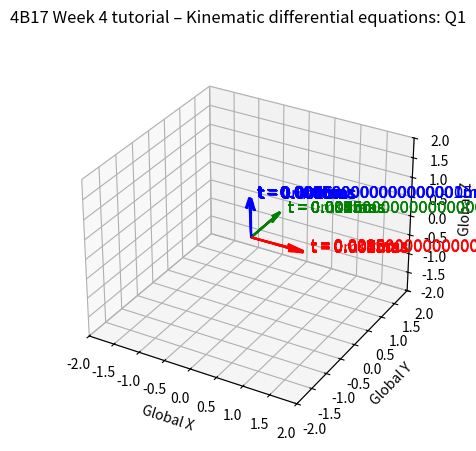
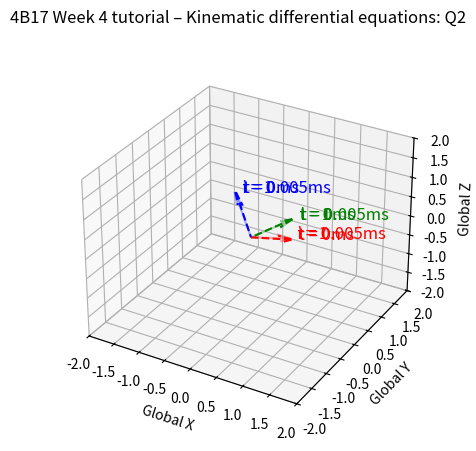
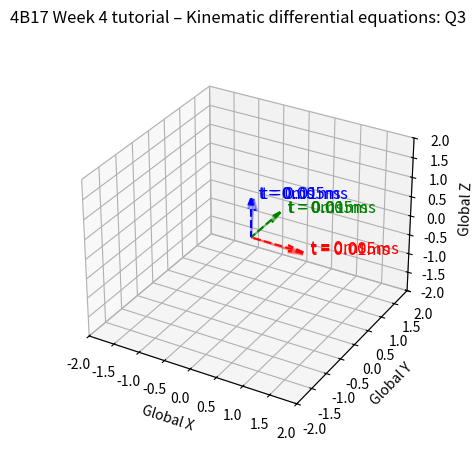
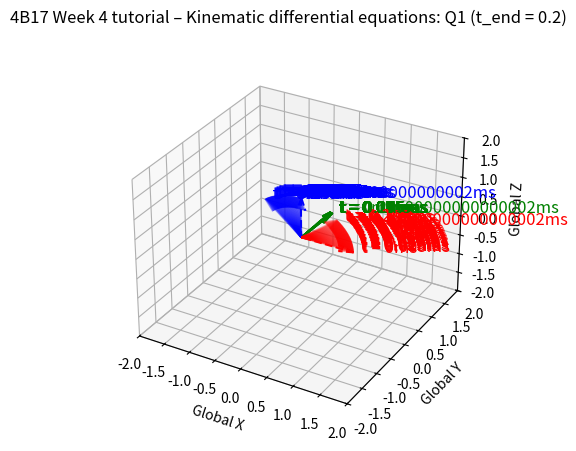
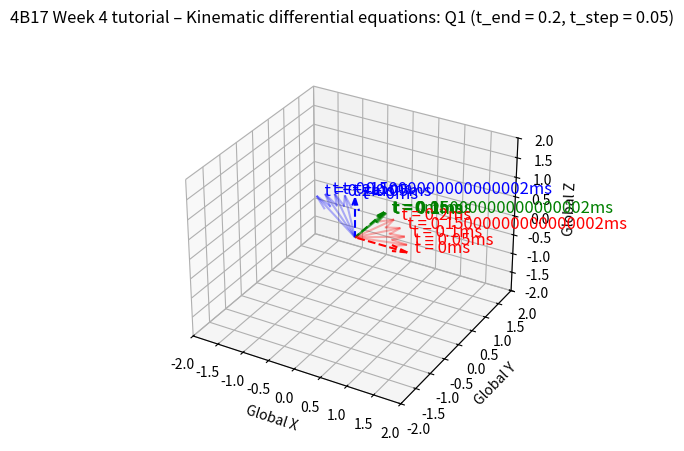

Write the Python code that produced these figures, in order.
# 4B17 Week 4 Tutorial - Kinematic Differential Equations
import matplotlib.pyplot as plt
import numpy as np
import mpl_toolkits.mplot3d as plt3d


#### 4B17 Week 4 tutorial – Kinematic differential equations
# ----------------------------------------------------------------------------------------------------------------

# Function for performing Euler integration on the rotation matrix
def EulerInt_A(A0,ω,t_step,t_end):
    At=A0
    Ats=[]
    ω_skewsym = np.array([[0, -ω[2], ω[1]],
                         [ω[2], 0,-ω[0]],
                         [-ω[1], ω[0], 0]])
    for t in range(int(t_end/t_step)):
        At = At + t_step*(-ω_skewsym @ At)
        Ats.append(At)
    return Ats

############## Q1 ##############

# Initial conditions
t_end = 0.01
t_step = 0.0005
A0 = np.array([[1, 0, 0],
               [0, 1, 0],
               [0, 0, 1]])
ω = np.array([0.1, 4, 0.2])

# # Euler integration
At = EulerInt_A(A0,ω,t_step,t_end)

fig = plt.figure(2)
ax = fig.add_subplot(111, projection='3d')
fig.suptitle('4B17 Week 4 tutorial – Kinematic differential equations: Q1', fontsize=12)

# Plot the initial coordinate system
dirxinitial=A0 @ [1,0,0]
diryinitial=A0 @ [0,1,0]
dirzinitial=A0 @ [0,0,1]

ax.quiver(0,0,0,dirxinitial[0],dirxinitial[1],dirxinitial[2],color='r',linestyle='--')
ax.quiver(0,0,0,diryinitial[0],diryinitial[1],diryinitial[2],color='g',linestyle='--')
ax.quiver(0,0,0,dirzinitial[0],dirzinitial[1],dirzinitial[2],color='b',linestyle='--')
ax.text(dirxinitial[0],dirxinitial[1],dirxinitial[2], '  t = 0ms', size=12, zorder=1, color='r')
ax.text(diryinitial[0],diryinitial[1],diryinitial[2], '  t = 0ms', size=12, zorder=1, color='g')
ax.text(dirzinitial[0],dirzinitial[1],dirzinitial[2], '  t = 0ms', size=12, zorder=1, color='b')

# plot the orientation after each timestep up to the end
for i in range(0,len(At)):
    dirx= At[i] @ [1,0,0]
    diry= At[i] @ [0,1,0]
    dirz= At[i] @ [0,0,1]

    ax.quiver(0,0,0,dirx[0],dirx[1],dirx[2],color='r', alpha=0.3)
    ax.quiver(0,0,0,diry[0],diry[1],diry[2],color='g', alpha=0.3)
    ax.quiver(0,0,0,dirz[0],dirz[1],dirz[2],color='b', alpha=0.3)
    t = (i+1)*t_step
    ax.text(dirx[0],dirx[1],dirx[2], '  t = '+str(t)+'ms', size=12, zorder=1, color='r')
    ax.text(diry[0],diry[1],diry[2], '  t = '+str(t)+'ms', size=12, zorder=1, color='g')
    ax.text(dirz[0],dirz[1],dirz[2], '  t = '+str(t)+'ms', size=12, zorder=1, color='b')

# Axis limits and lables and legend
ax.set_xlim3d(-2,2)
ax.set_ylim3d(-2,2)
ax.set_zlim3d(-2,2)

ax.set_xlabel('Global X')
ax.set_ylabel('Global Y')
ax.set_zlabel('Global Z')

print('Q1 answer', At[-1])
plt.show()
# ----------------------------------------------------------------------------------------------------------------

############## Q2 ##############

# Initial conditions
t_end = 0.005
t_step = 0.005
A0 = np.array([[0.8847, 0.2557, -0.3898],
               [-0.2060, 0.9645, 0.1651],
              [0.4182, -0.0658, 0.9060]])
ω =  A0 @ np.array([1, 7, 2]) # Must convert to local

# # Euler integration
At = EulerInt_A(A0,ω,t_step,t_end)

fig = plt.figure(3)
ax = fig.add_subplot(111, projection='3d')
fig.suptitle('4B17 Week 4 tutorial – Kinematic differential equations: Q2', fontsize=12)

# Plot the initial coordinate system
dirxinitial=A0 @ [1,0,0]
diryinitial=A0 @ [0,1,0]
dirzinitial=A0 @ [0,0,1]

ax.quiver(0,0,0,dirxinitial[0],dirxinitial[1],dirxinitial[2],color='r',linestyle='--')
ax.quiver(0,0,0,diryinitial[0],diryinitial[1],diryinitial[2],color='g',linestyle='--')
ax.quiver(0,0,0,dirzinitial[0],dirzinitial[1],dirzinitial[2],color='b',linestyle='--')
ax.text(dirxinitial[0],dirxinitial[1],dirxinitial[2], '  t = 0ms', size=12, zorder=1, color='r')
ax.text(diryinitial[0],diryinitial[1],diryinitial[2], '  t = 0ms', size=12, zorder=1, color='g')
ax.text(dirzinitial[0],dirzinitial[1],dirzinitial[2], '  t = 0ms', size=12, zorder=1, color='b')

# plot the orientation after each timestep up to the end
for i in range(0,len(At)):
    dirx= At[i] @ [1,0,0]
    diry= At[i] @ [0,1,0]
    dirz= At[i] @ [0,0,1]

    ax.quiver(0,0,0,dirx[0],dirx[1],dirx[2],color='r', alpha=0.3)
    ax.quiver(0,0,0,diry[0],diry[1],diry[2],color='g', alpha=0.3)
    ax.quiver(0,0,0,dirz[0],dirz[1],dirz[2],color='b', alpha=0.3)
    ax.text(dirx[0],dirx[1],dirx[2], '  i = '+str(i+1), size=12, zorder=1, color='r')
    ax.text(diry[0],diry[1],diry[2], '  i = '+str(i+1), size=12, zorder=1, color='g')
    ax.text(dirz[0],dirz[1],dirz[2], '  i = '+str(i+1), size=12, zorder=1, color='b')
    t = (i+1)*t_step
    ax.text(dirx[0],dirx[1],dirx[2], '  t = '+str(t)+'ms', size=12, zorder=1, color='r')
    ax.text(diry[0],diry[1],diry[2], '  t = '+str(t)+'ms', size=12, zorder=1, color='g')
    ax.text(dirz[0],dirz[1],dirz[2], '  t = '+str(t)+'ms', size=12, zorder=1, color='b')

# Axis limits and lables and legend
ax.set_xlim3d(-2,2)
ax.set_ylim3d(-2,2)
ax.set_zlim3d(-2,2)

ax.set_xlabel('Global X')
ax.set_ylabel('Global Y')
ax.set_zlabel('Global Z')

print('Q2 answer', At[-1])
plt.show()

# ----------------------------------------------------------------------------------------------------------------

############## Q3 ##############
print('#### Question 3 ####')

# Initial conditions
t_end = 0.01
t_step = 0.005
A0 = np.array([[1, 0, 0],
               [0, 1, 0],
               [0, 0, 1]])
ω = np.array([0.5,-5,1])

# # Euler integration
At = EulerInt_A(A0,ω,t_step,t_end)

fig = plt.figure(4)
ax = fig.add_subplot(111, projection='3d')
fig.suptitle('4B17 Week 4 tutorial – Kinematic differential equations: Q3', fontsize=12)

# Plot the initial coordinate system
dirxinitial=A0 @ [1,0,0]
diryinitial=A0 @ [0,1,0]
dirzinitial=A0 @ [0,0,1]

ax.quiver(0,0,0,dirxinitial[0],dirxinitial[1],dirxinitial[2],color='r',linestyle='--')
ax.quiver(0,0,0,diryinitial[0],diryinitial[1],diryinitial[2],color='g',linestyle='--')
ax.quiver(0,0,0,dirzinitial[0],dirzinitial[1],dirzinitial[2],color='b',linestyle='--')
ax.text(dirxinitial[0],dirxinitial[1],dirxinitial[2], '  t = 0ms', size=12, zorder=1, color='r')
ax.text(diryinitial[0],diryinitial[1],diryinitial[2], '  t = 0ms', size=12, zorder=1, color='g')
ax.text(dirzinitial[0],dirzinitial[1],dirzinitial[2], '  t = 0ms', size=12, zorder=1, color='b')

# plot the orientation after each timestep up to the end
for i in range(0,len(At)):
    dirx= At[i] @ [1,0,0]
    diry= At[i] @ [0,1,0]
    dirz= At[i] @ [0,0,1]

    ax.quiver(0,0,0,dirx[0],dirx[1],dirx[2],color='r', alpha=0.3)
    ax.quiver(0,0,0,diry[0],diry[1],diry[2],color='g', alpha=0.3)
    ax.quiver(0,0,0,dirz[0],dirz[1],dirz[2],color='b', alpha=0.3)
    t = (i+1)*t_step
    ax.text(dirx[0],dirx[1],dirx[2], '  t = '+str(t)+'ms', size=12, zorder=1, color='r')
    ax.text(diry[0],diry[1],diry[2], '  t = '+str(t)+'ms', size=12, zorder=1, color='g')
    ax.text(dirz[0],dirz[1],dirz[2], '  t = '+str(t)+'ms', size=12, zorder=1, color='b')

# Axis limits and lables and legend
ax.set_xlim3d(-2,2)
ax.set_ylim3d(-2,2)
ax.set_zlim3d(-2,2)

ax.set_xlabel('Global X')
ax.set_ylabel('Global Y')
ax.set_zlabel('Global Z')

print('Q3 answer', At[-1])
plt.show()
# ----------------------------------------------------------------------------------------------------------------


#### Changes to parameters in Q1 ####


# ----------------------------------------------------------------------------------------------------------------

#### t_end = 0.2  ####

# Initial conditions
t_end = 0.2
t_step = 0.005
A0 = np.array([[1, 0, 0],
               [0, 1, 0],
               [0, 0, 1]])
ω = np.array([0.1, 4, 0.2])

# # Euler integration
At = EulerInt_A(A0,ω,t_step,t_end)

fig = plt.figure(5)
ax = fig.add_subplot(111, projection='3d')
fig.suptitle('4B17 Week 4 tutorial – Kinematic differential equations: Q1 (t_end = 0.2)', fontsize=12)

# Plot the initial coordinate system
dirxinitial=A0 @ [1,0,0]
diryinitial=A0 @ [0,1,0]
dirzinitial=A0 @ [0,0,1]

ax.quiver(0,0,0,dirxinitial[0],dirxinitial[1],dirxinitial[2],color='r',linestyle='--')
ax.quiver(0,0,0,diryinitial[0],diryinitial[1],diryinitial[2],color='g',linestyle='--')
ax.quiver(0,0,0,dirzinitial[0],dirzinitial[1],dirzinitial[2],color='b',linestyle='--')
ax.text(dirxinitial[0],dirxinitial[1],dirxinitial[2], '  t = 0ms', size=12, zorder=1, color='r')
ax.text(diryinitial[0],diryinitial[1],diryinitial[2], '  t = 0ms', size=12, zorder=1, color='g')
ax.text(dirzinitial[0],dirzinitial[1],dirzinitial[2], '  t = 0ms', size=12, zorder=1, color='b')

# plot the orientation after each timestep up to the end
for i in range(0,len(At)):
    dirx= At[i] @ [1,0,0]
    diry= At[i] @ [0,1,0]
    dirz= At[i] @ [0,0,1]

    ax.quiver(0,0,0,dirx[0],dirx[1],dirx[2],color='r', alpha=0.3)
    ax.quiver(0,0,0,diry[0],diry[1],diry[2],color='g', alpha=0.3)
    ax.quiver(0,0,0,dirz[0],dirz[1],dirz[2],color='b', alpha=0.3)
    t = (i+1)*t_step
    ax.text(dirx[0],dirx[1],dirx[2], '  t = '+str(t)+'ms', size=12, zorder=1, color='r')
    ax.text(diry[0],diry[1],diry[2], '  t = '+str(t)+'ms', size=12, zorder=1, color='g')
    ax.text(dirz[0],dirz[1],dirz[2], '  t = '+str(t)+'ms', size=12, zorder=1, color='b')

# Axis limits and lables and legend
ax.set_xlim3d(-2,2)
ax.set_ylim3d(-2,2)
ax.set_zlim3d(-2,2)

ax.set_xlabel('Global X') 
ax.set_ylabel('Global Y')
ax.set_zlabel('Global Z')

plt.show()


# ----------------------------------------------------------------------------------------------------------------

#### t_end = 0.2, t_step = 0.05 ####

# Initial conditions
t_end = 0.2
t_step = 0.05
A0 = np.array([[1, 0, 0],
               [0, 1, 0],
               [0, 0, 1]])
ω = np.array([0.1, 4, 0.2])

# # Euler integration
At = EulerInt_A(A0,ω,t_step,t_end)

fig = plt.figure(6)
ax = fig.add_subplot(111, projection='3d')
fig.suptitle('4B17 Week 4 tutorial – Kinematic differential equations: Q1 (t_end = 0.2, t_step = 0.05)', fontsize=12)

# Plot the initial coordinate system
dirxinitial=A0 @ [1,0,0]
diryinitial=A0 @ [0,1,0]
dirzinitial=A0 @ [0,0,1]

ax.quiver(0,0,0,dirxinitial[0],dirxinitial[1],dirxinitial[2],color='r',linestyle='--')
ax.quiver(0,0,0,diryinitial[0],diryinitial[1],diryinitial[2],color='g',linestyle='--')
ax.quiver(0,0,0,dirzinitial[0],dirzinitial[1],dirzinitial[2],color='b',linestyle='--')
ax.text(dirxinitial[0],dirxinitial[1],dirxinitial[2], '  t = 0ms', size=12, zorder=1, color='r')
ax.text(diryinitial[0],diryinitial[1],diryinitial[2], '  t = 0ms', size=12, zorder=1, color='g')
ax.text(dirzinitial[0],dirzinitial[1],dirzinitial[2], '  t = 0ms', size=12, zorder=1, color='b')

# plot the orientation after each timestep up to the end
for i in range(0,len(At)):
    dirx= At[i] @ [1,0,0]
    diry= At[i] @ [0,1,0]
    dirz= At[i] @ [0,0,1]

    ax.quiver(0,0,0,dirx[0],dirx[1],dirx[2],color='r', alpha=0.3)
    ax.quiver(0,0,0,diry[0],diry[1],diry[2],color='g', alpha=0.3)
    ax.quiver(0,0,0,dirz[0],dirz[1],dirz[2],color='b', alpha=0.3)
    t = (i+1)*t_step
    ax.text(dirx[0],dirx[1],dirx[2], '  t = '+str(t)+'ms', size=12, zorder=1, color='r')
    ax.text(diry[0],diry[1],diry[2], '  t = '+str(t)+'ms', size=12, zorder=1, color='g')
    ax.text(dirz[0],dirz[1],dirz[2], '  t = '+str(t)+'ms', size=12, zorder=1, color='b')

# Axis limits and lables and legend
ax.set_xlim3d(-2,2)
ax.set_ylim3d(-2,2)
ax.set_zlim3d(-2,2)

ax.set_xlabel('Global X')
ax.set_ylabel('Global Y')
ax.set_zlabel('Global Z')

plt.show()

